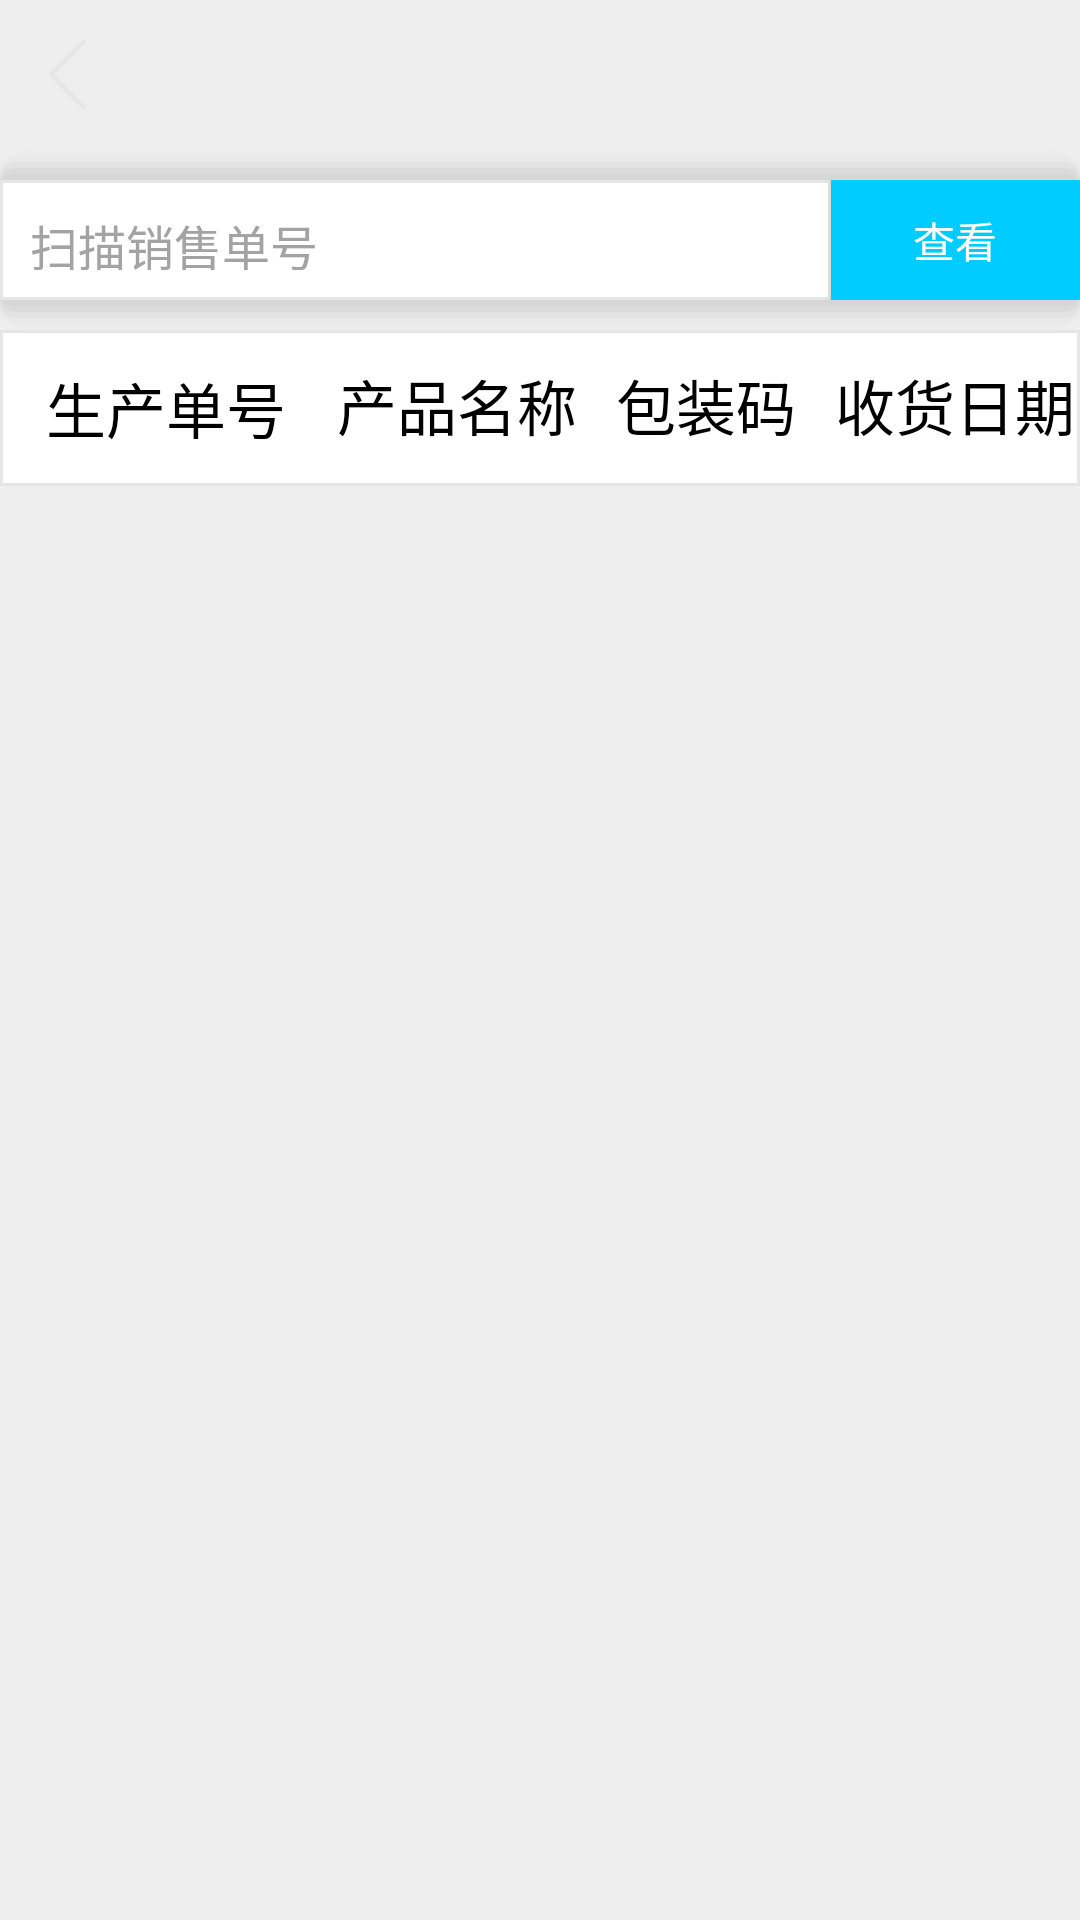

The Android layout XML behind this screen, and the referenced resources:
<!-- AndroidManifest.xml: application theme Theme.AppCompat.NoActionBar -->
<!-- res/layout/activity_manual_receiving.xml -->
<?xml version="1.0" encoding="utf-8"?>
<LinearLayout xmlns:android="http://schemas.android.com/apk/res/android"
    android:orientation="vertical"
    android:layout_width="match_parent"
    android:layout_height="match_parent"
    android:background="@color/background">
    <include layout="@layout/title"/>
    <LinearLayout
        android:layout_width="match_parent"
        android:layout_height="60dp"
        android:orientation="horizontal"
        android:background="@drawable/layer_list_while_shape">
        <ImageView
            android:visibility="gone"
            android:id="@+id/camera_scan_img"
            android:layout_width="match_parent"
            android:layout_height="match_parent"
            android:layout_weight="1"
            android:src="@drawable/camera_scan"
            android:background="@drawable/shape_while_grey_stroke"/>
        <EditText
            android:id="@+id/scan_edit"
            android:layout_width="match_parent"
            android:layout_height="match_parent"
            android:layout_weight="0.3"
            android:hint="扫描销售单号"
            android:textColor="#000"
            android:textSize="16sp"
            android:padding="10dp"
            android:textColorHint="#a3a3a3"
            android:gravity="left"
            android:background="@drawable/shape_while_grey_stroke"/>
        <Button
            android:id="@+id/scan_btn"
            android:layout_width="match_parent"
            android:layout_height="match_parent"
            android:layout_weight="1"
            android:text="查看"
            android:textColor="#fff"
            android:background="@drawable/ripple_button_blue"/>
    </LinearLayout>

    <LinearLayout
        android:layout_width="match_parent"
        android:layout_height="wrap_content"
        android:orientation="horizontal"
        android:background="@drawable/shape_while_grey_stroke">
        <TextView
            android:id="@+id/orderId_title"
            android:layout_width="match_parent"
            android:layout_height="50dp"
            android:layout_weight="0.9"
            android:text="生产单号"
            android:textSize="20sp"
            android:textColor="#000"
            android:gravity="center"
            android:layout_margin="1dp"/>
        <TextView
            android:id="@+id/detailName_title"
            android:layout_width="match_parent"
            android:layout_height="50dp"
            android:layout_weight="1"
            android:text="产品名称"
            android:textSize="20sp"
            android:textColor="#000"
            android:gravity="center" />
        <TextView
            android:id="@+id/package_title"
            android:layout_width="match_parent"
            android:layout_height="50dp"
            android:layout_weight="1"
            android:text="包装码"
            android:textSize="20sp"
            android:textColor="#000"
            android:gravity="center" />
        <TextView
            android:id="@+id/receivingDate_title"
            android:layout_width="match_parent"
            android:layout_height="50dp"
            android:layout_weight="1"
            android:text="收货日期"
            android:textSize="20sp"
            android:textColor="#000"
            android:gravity="center" />
    </LinearLayout>
    <ListView
        android:id="@+id/manual_receiving_list"
        android:layout_width="match_parent"
        android:layout_height="match_parent"
        android:divider="@color/grey"
        android:dividerHeight="1dp" />
    <include layout="@layout/loading_layout"/>

</LinearLayout>
<!-- res/layout/title.xml (included above) -->
<?xml version="1.0" encoding="utf-8"?>
<RelativeLayout xmlns:android="http://schemas.android.com/apk/res/android"
    android:id="@+id/title_bar"
    android:layout_width="match_parent"
    android:layout_height="50dp"
    android:background="@android:color/transparent">
    <LinearLayout
        android:id="@+id/tv_back"
        android:layout_width="50dp"
        android:layout_height="match_parent">
        <ImageView
            android:layout_width="35dp"
            android:layout_height="35dp"
            android:background="@drawable/back"
            android:layout_gravity="center"
            android:layout_marginLeft="5dp"/>
    </LinearLayout>


    <TextView
        android:id="@+id/tv_main_title"
        android:layout_width="wrap_content"
        android:layout_height="wrap_content"
        android:textColor="@android:color/white"
        android:textSize="20sp"
        android:layout_centerInParent="true" />
</RelativeLayout>
<!-- res/layout/loading_layout.xml (included above) -->
<?xml version="1.0" encoding="utf-8"?>
<RelativeLayout xmlns:android="http://schemas.android.com/apk/res/android"
    android:layout_width="match_parent"
    android:layout_height="match_parent"
    android:id="@+id/loading_layout">
    <ProgressBar
        android:id="@+id/loading_view_progressbar"
        style="@style/loadingViewProgressBarStyle"
        android:layout_width="35dp"
        android:layout_height="35dp"
        android:layout_centerHorizontal="true"
        android:layout_marginTop="150dp" />
    <TextView
        android:id="@+id/loading_view_textview"
        android:layout_width="wrap_content"
        android:layout_height="wrap_content"
        android:layout_below="@+id/loading_view_progressbar"
        android:layout_centerHorizontal="true"
        android:layout_marginTop="4dp"
        android:text="正在加载..."
        android:textColor="#999999"
        android:textSize="14sp" />
</RelativeLayout>
<!-- resources referenced by this layout -->
<resources>
  <color name="background">#EEEEEE</color>
  <color name="grey">#E6E6E6</color>
  <!-- drawable back: png bitmap (drawable-v24, 2378 bytes) -->
  <!-- drawable camera_scan: png bitmap (drawable-v24, 2974 bytes) -->
  <!-- drawable layer_list_while_shape: vector/xml drawable (drawable, 2126 chars, omitted) -->
  <!-- drawable ripple_button_blue (drawable-v21) -->
  <?xml version="1.0" encoding="utf-8"?>
  <ripple xmlns:android="http://schemas.android.com/apk/res/android"
      android:color="@color/white">
      <item>
          <shape android:shape="rectangle">
              <solid android:color="@color/blue"/>
          </shape>
      </item>
  
  </ripple>
  <!-- drawable shape_while_grey_stroke (drawable) -->
  <?xml version="1.0" encoding="utf-8"?>
  <shape xmlns:android="http://schemas.android.com/apk/res/android">
      <stroke android:width="1dp" android:color="@color/grey"/>
      <solid android:color="@color/white"/>
  </shape>
  <style name="loadingViewProgressBarStyle">
          <item name="android:indeterminateDrawable">@drawable/load_rotate</item>
          <item name="android:minWidth">20dip</item>
          <item name="android:maxWidth">20dip</item>
          <item name="android:minHeight">20dip</item>
          <item name="android:maxHeight">20dip</item>
      </style>
  <color name="white">#FFFFFFFF</color>
  <color name="blue">#00CCFF</color>
</resources>
